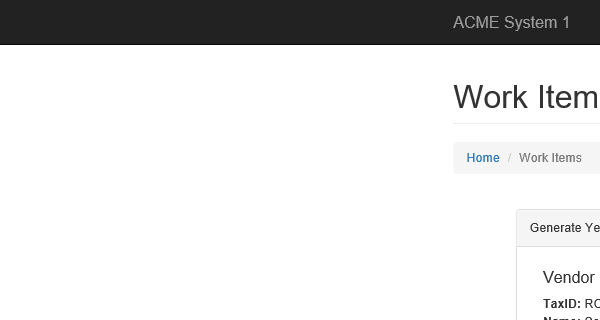
Task: WI4-Performer-Canberra-Deloitte
Workflow: ACME_UpdateWorkItemDetails

Step 1: Attach Browser 'iexplore.exe ACME' in window 'ACME System 1 - Work Items'

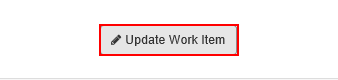
Step 2: click on the button 'Update Work Item'

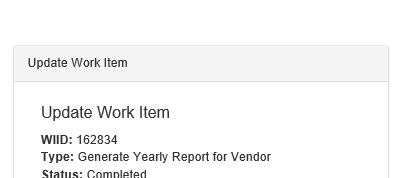
Step 3: Attach Browser 'iexplore.exe ACME' in window 'ACME System 1 - Work Items'

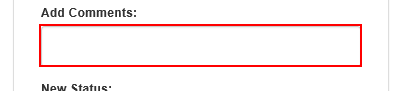
Step 4: type [in_Comments] into the text box

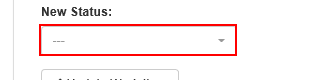
Step 5: click on the button

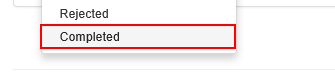
Step 6: click on the link '{{in_Status}}'

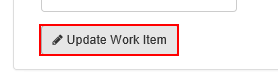
Step 7: click on the button

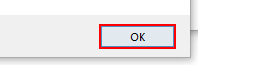
Step 8: click in window 'Message from webpage' (iexplore.exe)
